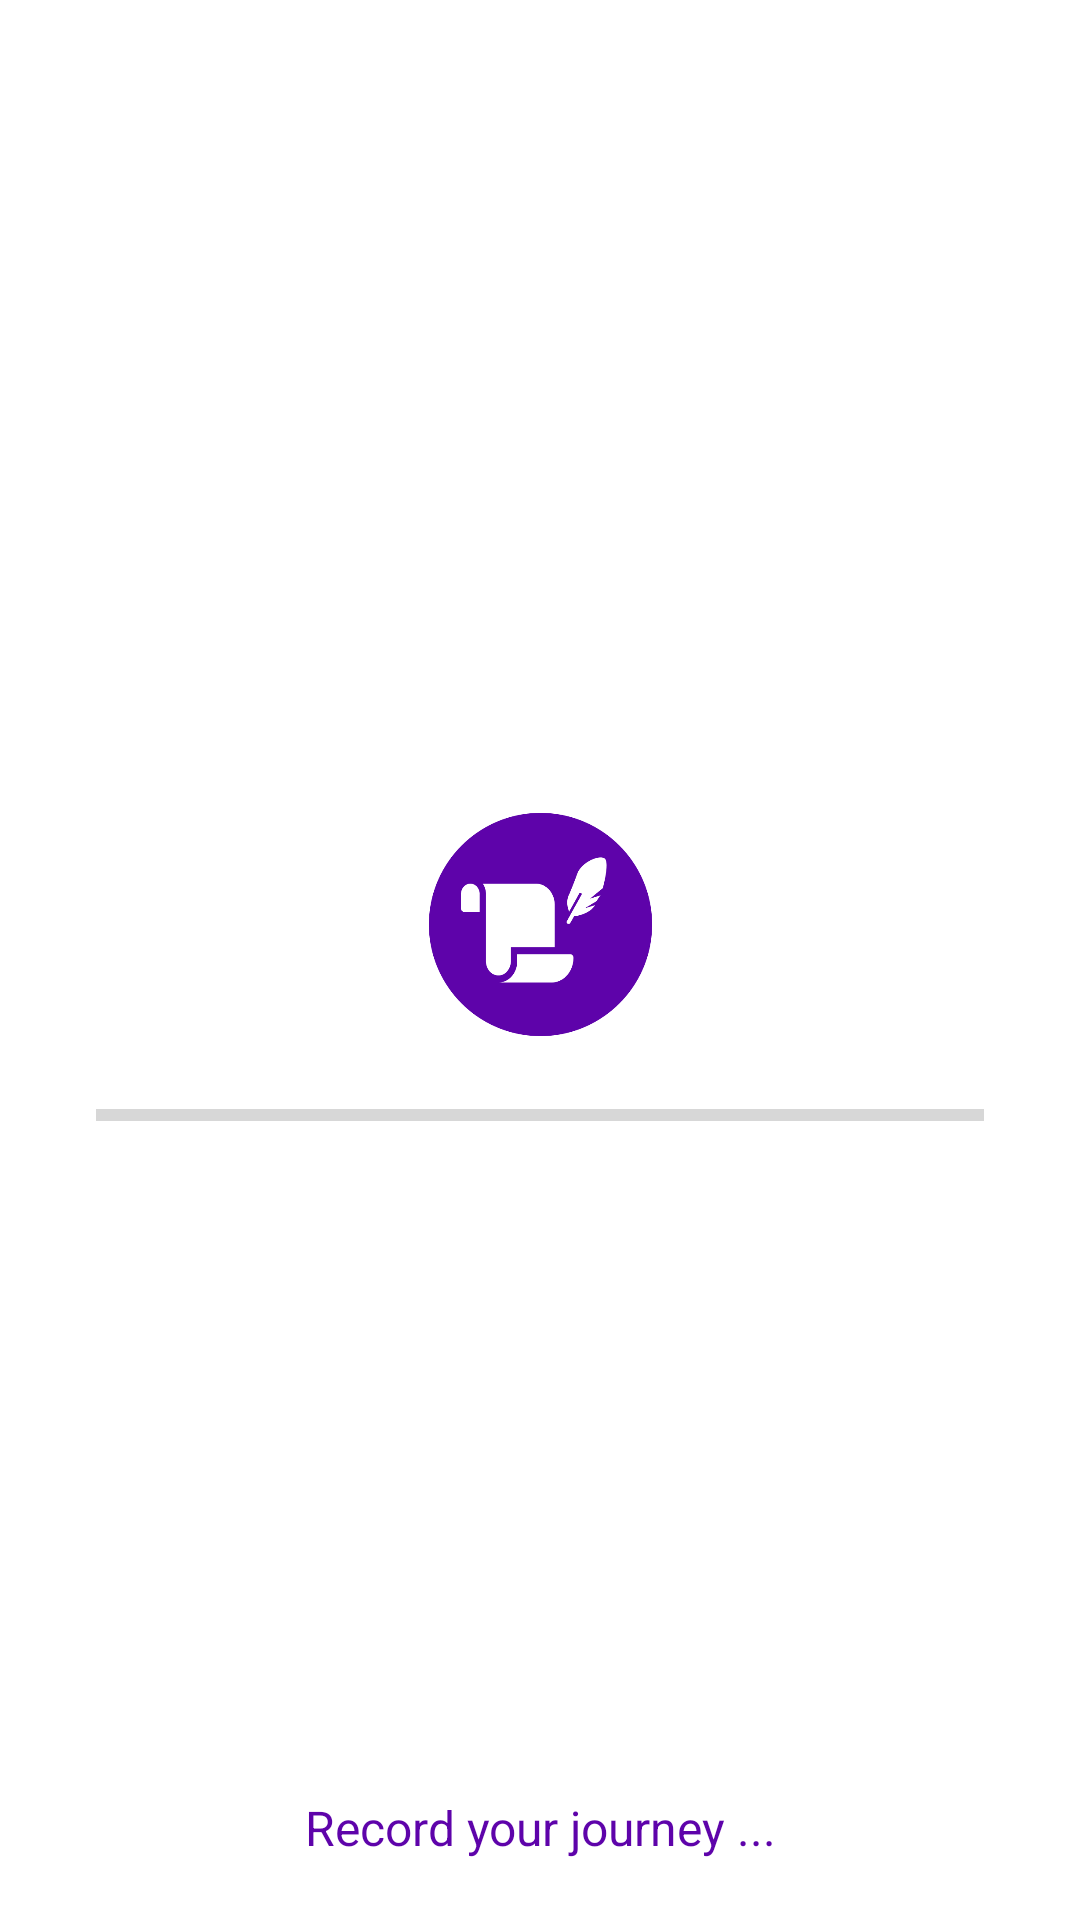

Android layout source for this screen:
<!-- AndroidManifest.xml: application theme Theme.JourneyJournal -->
<!-- res/layout/activity_splash.xml -->
<?xml version="1.0" encoding="utf-8"?>
<androidx.constraintlayout.widget.ConstraintLayout xmlns:android="http://schemas.android.com/apk/res/android"
    xmlns:app="http://schemas.android.com/apk/res-auto"
    xmlns:tools="http://schemas.android.com/tools"
    android:layout_width="match_parent"
    android:layout_height="match_parent"
    tools:context=".SplashActivity"
    >



    <androidx.appcompat.widget.AppCompatImageView
        android:id="@+id/logo"
        android:layout_width="75dp"
        android:layout_height="75dp"
        android:layout_marginBottom="24dp"
        android:src="@drawable/ic_app_logo"
        app:layout_constraintBottom_toBottomOf="parent"
        app:layout_constraintEnd_toEndOf="@id/progressBar"
        app:layout_constraintStart_toStartOf="@id/progressBar"
        app:layout_constraintTop_toTopOf="parent" />

    <ProgressBar
        android:id="@+id/progressBar"
        style="@style/Widget.AppCompat.ProgressBar.Horizontal"
        android:layout_width="match_parent"
        android:layout_height="12dp"
        android:layout_marginHorizontal="32dp"
        android:layout_marginTop="20dp"
        android:backgroundTint="@color/grey"
        android:progressTint="@color/primary"
        app:layout_constraintEnd_toEndOf="parent"
        app:layout_constraintStart_toStartOf="parent"
        app:layout_constraintTop_toBottomOf="@id/logo" />

    <TextView
        android:layout_width="wrap_content"
        android:layout_height="wrap_content"
        android:text="@string/splashText"
        android:textStyle="normal"
        app:layout_constraintBottom_toBottomOf="parent"
        app:layout_constraintStart_toStartOf="parent"
        app:layout_constraintEnd_toEndOf="parent"
        android:layout_marginBottom="20dp"
        android:textColor="@color/primary"
        android:textSize="16sp"
        />

</androidx.constraintlayout.widget.ConstraintLayout>
<!-- resources referenced by this layout -->
<resources>
  <color name="grey">#5D5D5D</color>
  <color name="primary">#5E03AA</color>
  <!-- drawable ic_app_logo: png bitmap (drawable, 15843 bytes) -->
  <string name="splashText">Record your journey ...</string>
  <style name="Theme.JourneyJournal" parent="Theme.MaterialComponents.DayNight.NoActionBar">
          
          <item name="colorPrimary">@color/primary</item>
          <item name="colorPrimaryVariant">@color/purple_700</item>
          <item name="colorOnPrimary">@color/white</item>
          
          <item name="colorSecondary">@color/teal_200</item>
          <item name="colorSecondaryVariant">@color/teal_700</item>
          <item name="colorOnSecondary">@color/black</item>
          
          <item name="android:statusBarColor" tools:targetApi="l">?attr/colorPrimaryVariant</item>
          
      </style>
  <color name="purple_700">#FF3700B3</color>
  <color name="white">#FFFFFFFF</color>
  <color name="teal_200">#FF03DAC5</color>
  <color name="teal_700">#FF018786</color>
  <color name="black">#FF000000</color>
</resources>
